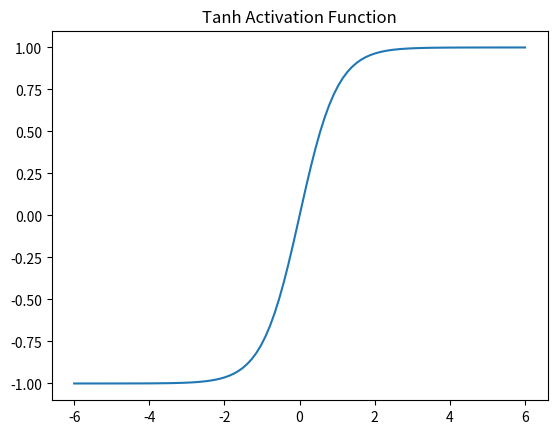

This chart was generated by the following Python code:
import numpy as np
import matplotlib.pyplot as plt


# Hyperbolic Tangent (htan) Activation Function
def tanh(x):
    return (np.exp(x) - np.exp(-x)) / (np.exp(x) + np.exp(-x))


# Generating data for Graph
x_data = np.linspace(-6, 6, 100)
y_data = tanh(x_data)

# Graph
plt.plot(x_data, y_data)
plt.title('Tanh Activation Function')
plt.savefig("tanh.pdf", format="pdf", bbox_inches="tight")
